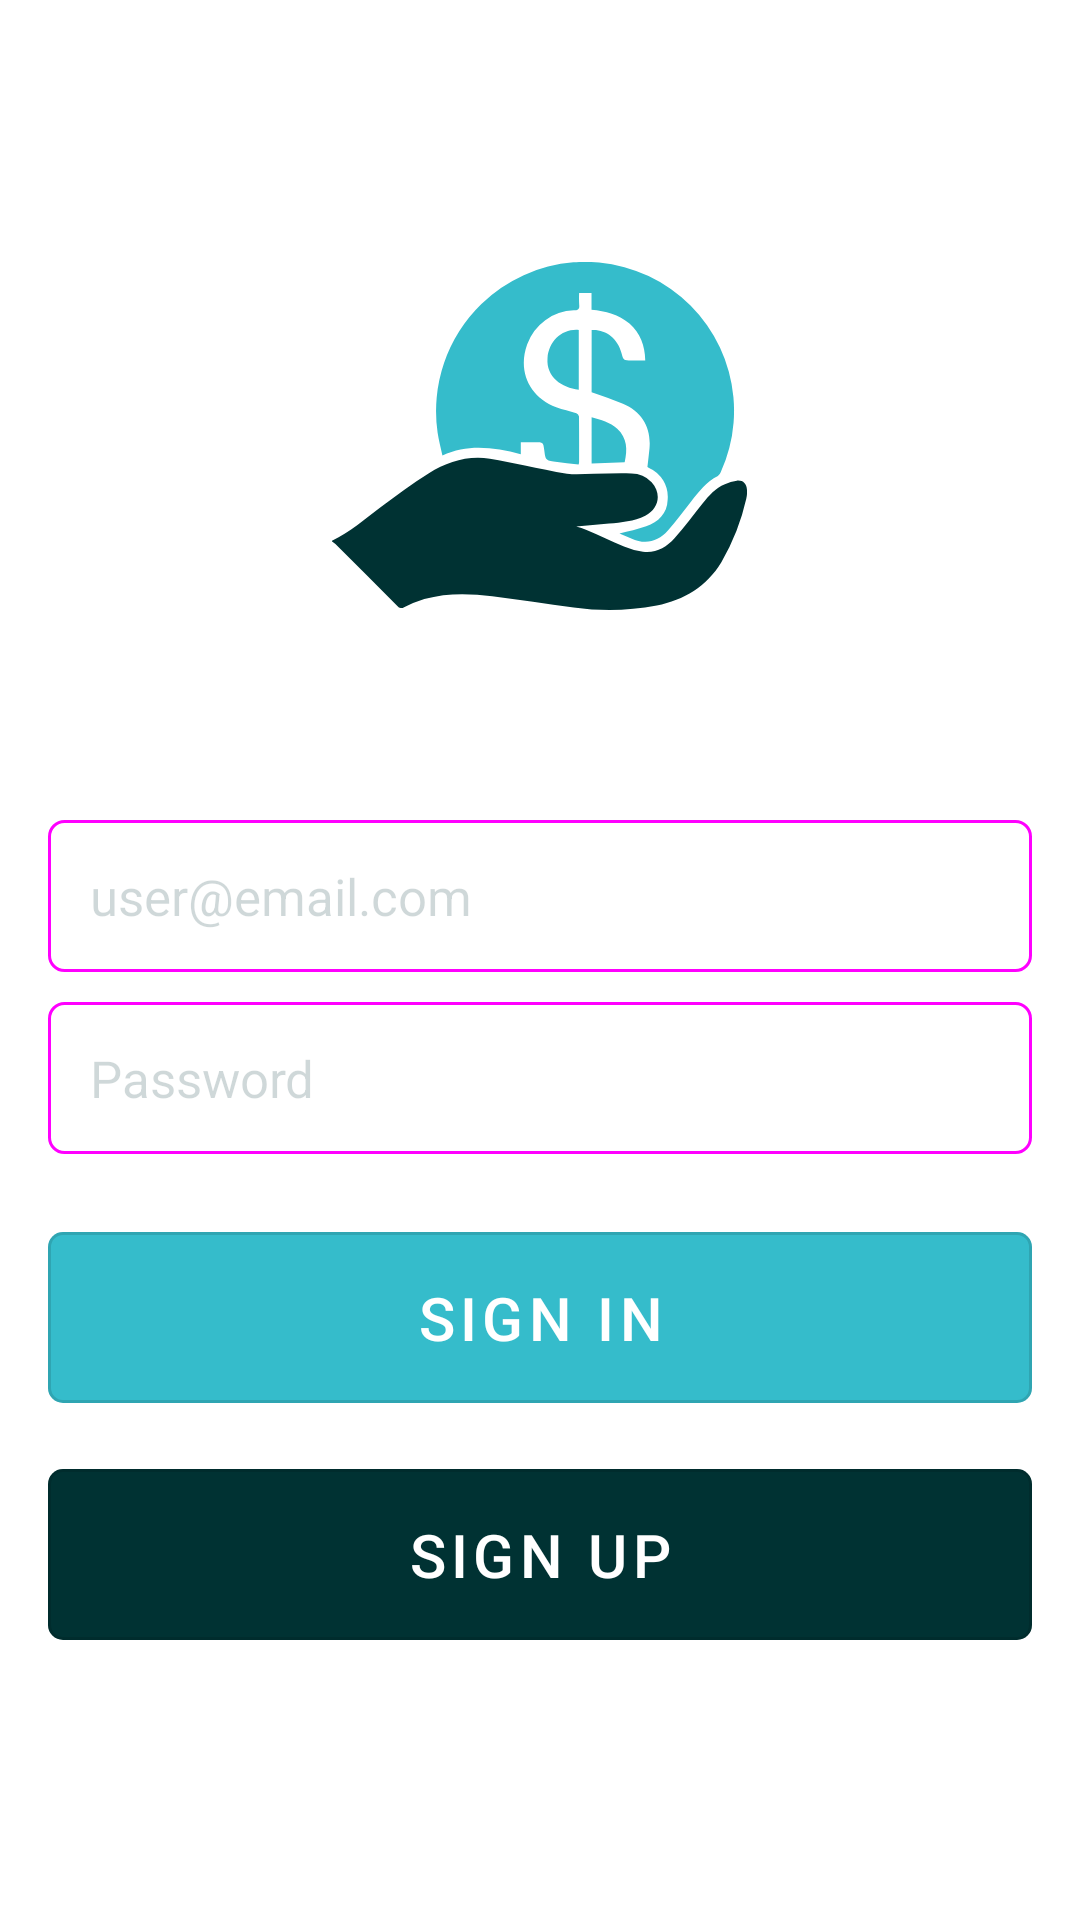

The Android layout XML behind this screen, and the referenced resources:
<!-- AndroidManifest.xml: application theme Theme.Gm3ya -->
<!-- res/layout/fragment_login.xml -->
<?xml version="1.0" encoding="utf-8"?>
<LinearLayout 
    xmlns:android="http://schemas.android.com/apk/res/android"
    xmlns:tools="http://schemas.android.com/tools"
    xmlns:app="http://schemas.android.com/apk/res-auto"
    android:layout_width="match_parent"
    android:layout_height="match_parent"
    android:orientation="vertical"
    android:padding="16dp"
    android:background="@color/white"
    android:gravity="center"
    tools:context=".features.login.LoginFragment">

    
    <ImageView
        android:layout_width="wrap_content"
        android:layout_height="wrap_content"
        android:src="@drawable/ic_logo_sec"
        android:layout_marginBottom="70dp"
        android:layout_gravity="center"/>
    
    <EditText
        android:layout_width="match_parent"
        android:layout_height="wrap_content"
        android:layout_marginBottom="10dp"
        style="@style/EditText.edit"
        android:inputType="textEmailAddress"
        android:padding="14dp"
        android:id="@+id/etEmail"
        android:hint="user@email.com"/>


    <EditText
        android:layout_width="match_parent"
        android:layout_height="wrap_content"
        style="@style/EditText.edit"
        android:padding="14dp"
        android:inputType="textPassword"
        android:id="@+id/etPass"
        android:layout_marginBottom="20dp"
        android:hint="Password"/>



    <com.google.android.material.button.MaterialButton
        android:layout_width="match_parent"
        android:layout_height="wrap_content"
        android:id="@+id/btnSignin"
        android:textAllCaps="false"
        android:text="SIGN IN"
        android:inputType="textEmailAddress"
        style="@style/myMaterialButton35BCCB"
        android:paddingVertical="15dp"
        android:textSize="20sp"
        android:layout_marginBottom="10dp"
        app:cornerRadius="5dp"
        android:textColor="@color/white"
        />


    <com.google.android.material.button.MaterialButton
        android:layout_width="match_parent"
        android:layout_height="wrap_content"
        android:id="@+id/btnSignup"
        android:textAllCaps="false"
        android:text="SIGN UP"
        style="@style/myMaterialButton003233"
        android:paddingVertical="15dp"
        android:textSize="20sp"
        app:layout_constraintBottom_toBottomOf="parent"
        app:cornerRadius="5dp"
        android:textColor="@color/white"
        />

</LinearLayout>
<!-- resources referenced by this layout -->
<resources>
  <!-- drawable ic_logo_sec: vector/xml drawable (drawable, 2607 chars, omitted) -->
  <style name="EditText.edit" parent="Theme.AppCompat.NoActionBar">
          <item name="android:textColor">#003233</item>
          <item name="android:textColorHint">#30003233</item>
          <item name="android:textAllCaps">false</item>
          <item name="android:textSize">17sp</item>
          <item name="android:maxLines">1</item>
          <item name="android:background">@drawable/bg_edit_text</item>
      </style>
  <style name="myMaterialButton003233" parent="Widget.MaterialComponents.Button.OutlinedButton">
          <item name="backgroundTint">#003233</item>
      </style>
  <style name="myMaterialButton35BCCB" parent="Widget.MaterialComponents.Button.OutlinedButton">
          <item name="backgroundTint">#35BCCB</item>
      </style>
  <style name="Theme.Gm3ya" parent="Theme.MaterialComponents.DayNight.DarkActionBar">
          
          <item name="colorPrimary">@color/purple_500</item>
          <item name="colorPrimaryVariant">@color/purple_700</item>
          <item name="colorOnPrimary">@color/white</item>
          
          <item name="colorSecondary">@color/teal_200</item>
          <item name="colorSecondaryVariant">@color/teal_700</item>
          <item name="colorOnSecondary">@color/black</item>
          
          <item name="android:statusBarColor" tools:targetApi="l">?attr/colorPrimaryVariant</item>
          
      </style>
  <!-- drawable bg_edit_text (drawable) -->
  <?xml version="1.0" encoding="utf-8"?>
  <selector xmlns:android="http://schemas.android.com/apk/res/android">
      <item>
          <shape android:shape="rectangle">
              <corners android:radius="5dp" />
  
              <stroke android:width="1dp" android:color="@color/border_color" />
              <solid android:color="@color/transparent" />
          </shape>
      </item>
  </selector>
  <!-- not gathered from this repository: default colours our renderer supplied (Android Studio template values) -->
  <color name="purple_500">#FF6200EE</color>
  <color name="purple_700">#FF3700B3</color>
  <color name="teal_200">#FF03DAC5</color>
  <color name="teal_700">#FF018786</color>
  <color name="black">#FF000000</color>
  <color name="white">#FFFFFFFF</color>
</resources>
